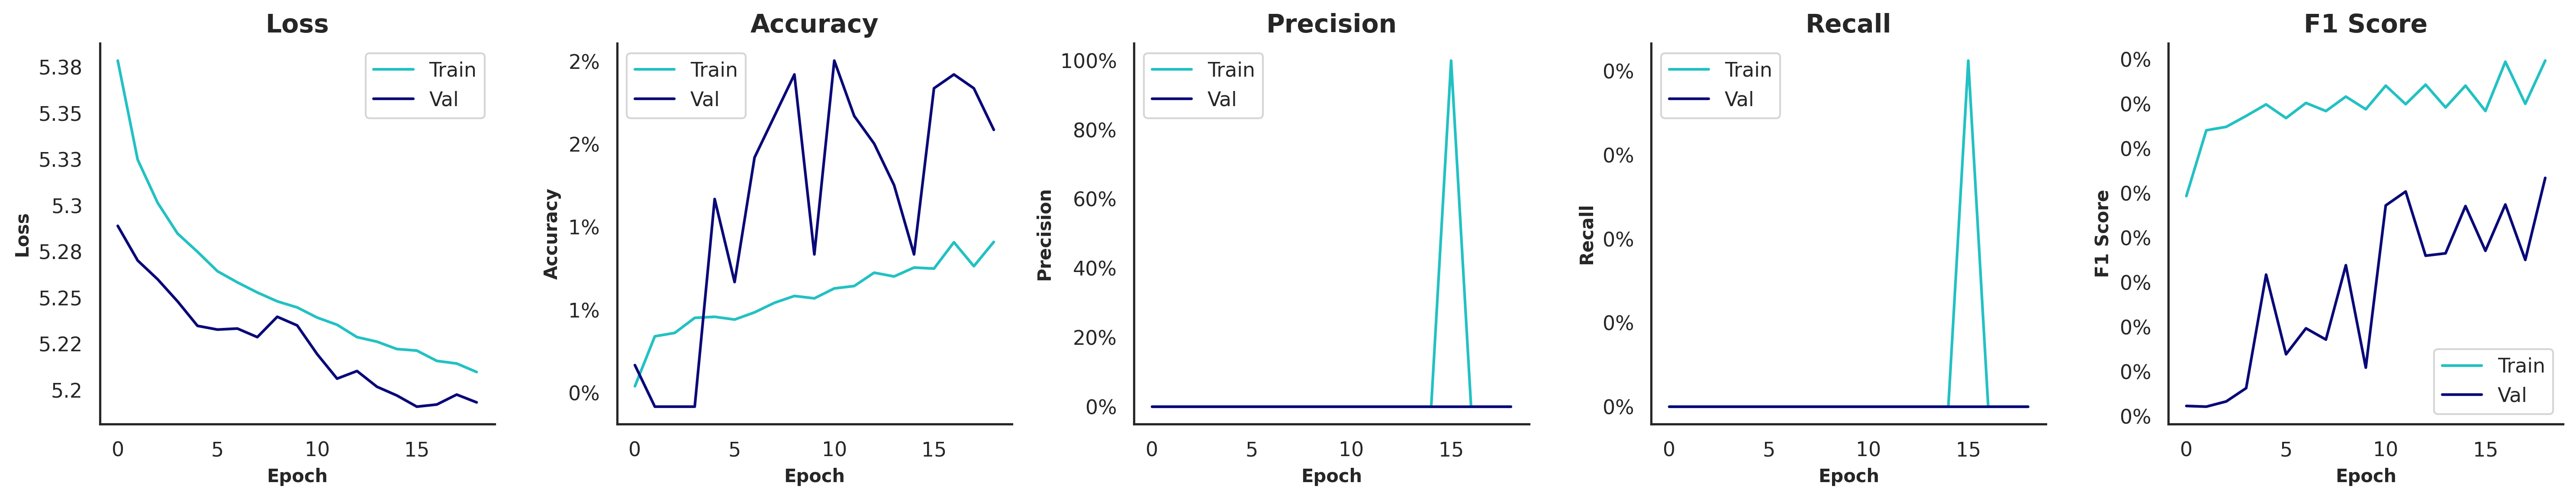

Source data for this figure (header and first rows):
, , , Train, Train, Train, Train, Train, Validation, Validation, Validation, Validation, Validation, Test, Test, Test, Test, Test
, , Time of Execution, Accuracy, Precision, Recall, F1 Score, AUROC, Accuracy, Precision, Recall, F1 Score, AUROC, Accuracy, Precision, Recall, F1 Score, AUROC
Model, Variation, , , , , , , , , , , , , , , , 
EfficientNetV2B0, SMOTE | Grayscale=F | Contrast=F | Satur…, 1516, 0.0141, 0.0, 0.0, 0.008, 0.5868, 0.0209, 0.0, 0.0, 0.0053, 0.5945, 0.02, 0.0, 0.0, 0.0021, 0.5979
